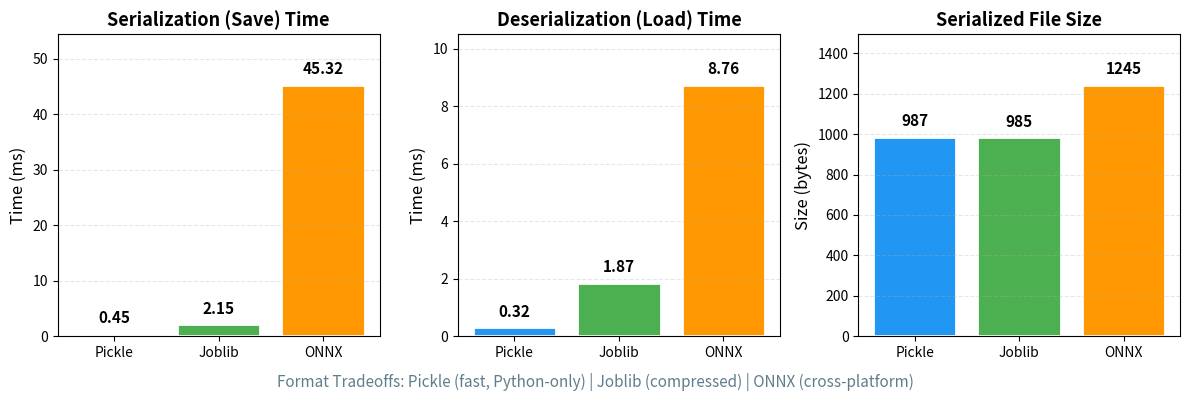

Source code (Python): (Note: this script raises an exception after producing the figure.)
"""
Serialization Format Comparison
Visualizes performance and size tradeoffs between Pickle, Joblib, and ONNX
"""

import matplotlib.pyplot as plt
import numpy as np

# Data from the examples in the chapter
formats = ['Pickle', 'Joblib', 'ONNX']
save_times = [0.45, 2.15, 45.32]  # milliseconds
load_times = [0.32, 1.87, 8.76]   # milliseconds
file_sizes = [987, 985, 1245]      # bytes

# Color palette
colors = ['#2196F3', '#4CAF50', '#FF9800']

# Create figure with three subplots
fig, axes = plt.subplots(1, 3, figsize=(12, 4))

# Plot 1: Save Time
axes[0].bar(formats, save_times, color=colors, edgecolor='white', linewidth=2)
axes[0].set_ylabel('Time (ms)', fontsize=12)
axes[0].set_title('Serialization (Save) Time', fontsize=13, fontweight='bold')
axes[0].set_ylim(0, max(save_times) * 1.2)
axes[0].grid(axis='y', alpha=0.3, linestyle='--')
for i, (fmt, val) in enumerate(zip(formats, save_times)):
    axes[0].text(i, val + max(save_times)*0.03, f'{val:.2f}',
                ha='center', va='bottom', fontsize=11, fontweight='bold')

# Plot 2: Load Time
axes[1].bar(formats, load_times, color=colors, edgecolor='white', linewidth=2)
axes[1].set_ylabel('Time (ms)', fontsize=12)
axes[1].set_title('Deserialization (Load) Time', fontsize=13, fontweight='bold')
axes[1].set_ylim(0, max(load_times) * 1.2)
axes[1].grid(axis='y', alpha=0.3, linestyle='--')
for i, (fmt, val) in enumerate(zip(formats, load_times)):
    axes[1].text(i, val + max(load_times)*0.03, f'{val:.2f}',
                ha='center', va='bottom', fontsize=11, fontweight='bold')

# Plot 3: File Size
axes[2].bar(formats, file_sizes, color=colors, edgecolor='white', linewidth=2)
axes[2].set_ylabel('Size (bytes)', fontsize=12)
axes[2].set_title('Serialized File Size', fontsize=13, fontweight='bold')
axes[2].set_ylim(0, max(file_sizes) * 1.2)
axes[2].grid(axis='y', alpha=0.3, linestyle='--')
for i, (fmt, val) in enumerate(zip(formats, file_sizes)):
    axes[2].text(i, val + max(file_sizes)*0.03, f'{val}',
                ha='center', va='bottom', fontsize=11, fontweight='bold')

# Add annotations
fig.text(0.5, 0.02, 'Format Tradeoffs: Pickle (fast, Python-only) | Joblib (compressed) | ONNX (cross-platform)',
         ha='center', fontsize=11, style='italic', color='#607D8B')

plt.tight_layout(rect=[0, 0.05, 1, 1])
plt.savefig('/home/chirag/ds-book/book/course-09-mlops/ch33-model-deployment/diagrams/serialization_comparison.png',
            dpi=150, bbox_inches='tight', facecolor='white')
print("✓ Generated: serialization_comparison.png")
